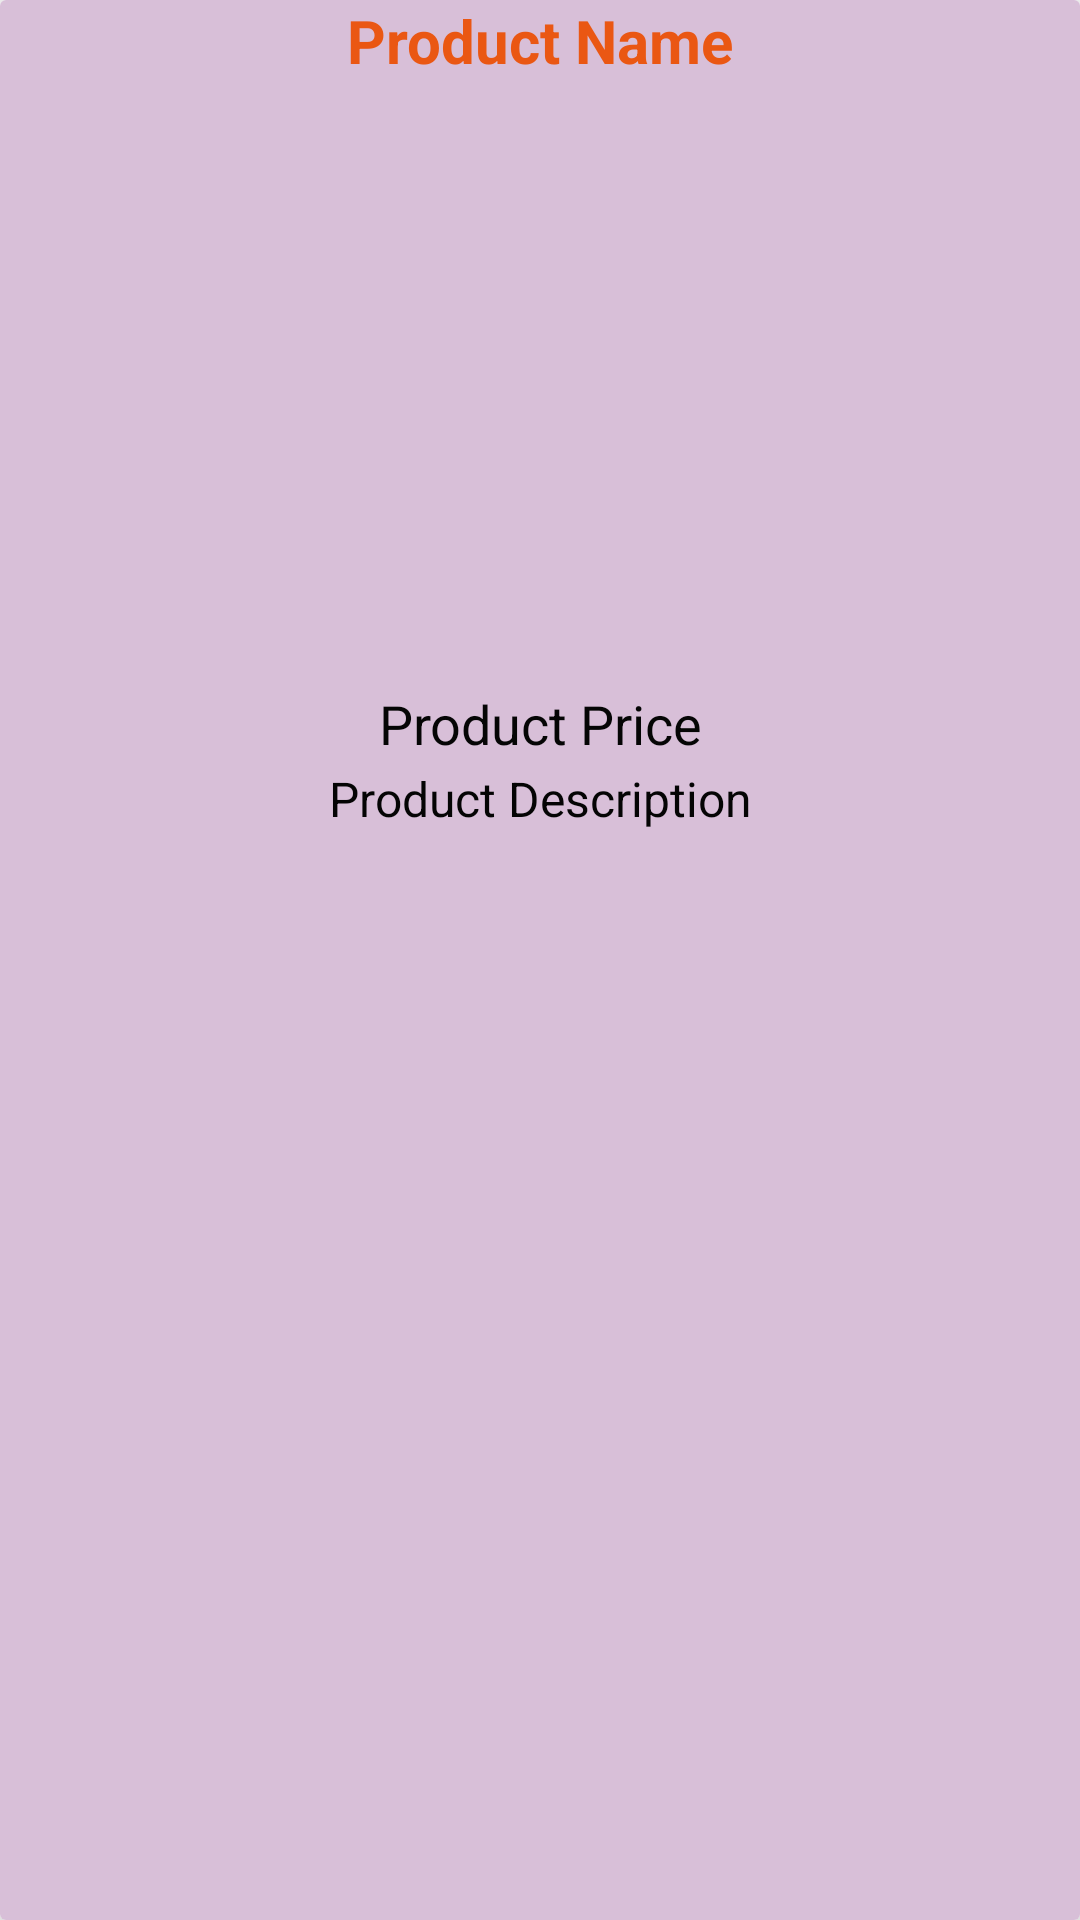

This screen was rendered from an Android layout file. Write that file and the resources it references.
<!-- AndroidManifest.xml: application theme Theme.Ekart -->
<!-- res/layout/product_items_layout.xml -->
<?xml version="1.0" encoding="utf-8"?>
<androidx.cardview.widget.CardView
    xmlns:android="http://schemas.android.com/apk/res/android"
    android:layout_width="match_parent"
    android:layout_height="wrap_content"
    android:background="@drawable/final2"
    xmlns:app="http://schemas.android.com/apk/res-auto"
    android:layout_marginTop="20dp"
    android:layout_marginStart="15dp"
    android:layout_marginEnd="15dp"
    app:cardElevation="15dp">
    <RelativeLayout
        android:layout_width="match_parent"
        android:layout_height="match_parent"
        android:background="#D8BFD8">

        <TextView
            android:id="@+id/product_name"
            android:layout_width="match_parent"
            android:layout_height="wrap_content"
            android:text="Product Name"
            android:textAlignment="center"
            android:textSize="20dp"
            android:textStyle="bold"
            android:textColor="#EA5713"
            />

        <ImageView
            android:id="@+id/product_image"
            android:layout_width="match_parent"
            android:layout_height="200dp"
            android:layout_below="@+id/product_name"
            android:scaleType="centerCrop"
            android:layout_marginTop="2dp"
            />

        <TextView
            android:id="@+id/product_price"
            android:layout_width="match_parent"
            android:layout_height="wrap_content"
            android:layout_below="@+id/product_image"
            android:text="Product Price"
            android:textAlignment="center"
            android:textSize="18dp"
            android:textColor="#050505"
            />

        <TextView
            android:id="@+id/product_description"
            android:layout_width="match_parent"
            android:layout_height="wrap_content"
            android:layout_below="@+id/product_price"
            android:text="Product Description"
            android:layout_marginTop="2dp"
            android:textAlignment="center"
            android:textSize="16dp"
            android:textColor="#040404"
            />

    </RelativeLayout>
</androidx.cardview.widget.CardView>
<!-- resources referenced by this layout -->
<resources>
  <!-- drawable final2: png bitmap (drawable, 24951 bytes) -->
  <style name="Theme.Ekart" parent="Theme.MaterialComponents.DayNight.DarkActionBar">
          
          <item name="colorAccent">@color/teal_700</item>
          <item name="colorPrimary">@color/teal_700</item>
          <item name="colorPrimaryDark">@color/teal_700</item>
          
          <item name="colorSecondary">@color/colorSecondary</item>
          <item name="colorSecondaryVariant">@color/colorSecondaryVariant</item>
          <item name="colorOnSecondary">@color/colorOnSecondary</item>
  
          
          <item name="android:statusBarColor" tools:targetApi="l">#BDBDBD</item>
          
      </style>
  <color name="teal_700">#FF018786</color>
  <color name="colorSecondary">#FF03DAC5</color>
  <color name="colorSecondaryVariant">#FF018786</color>
  <color name="colorOnSecondary">#FF000000</color>
</resources>
